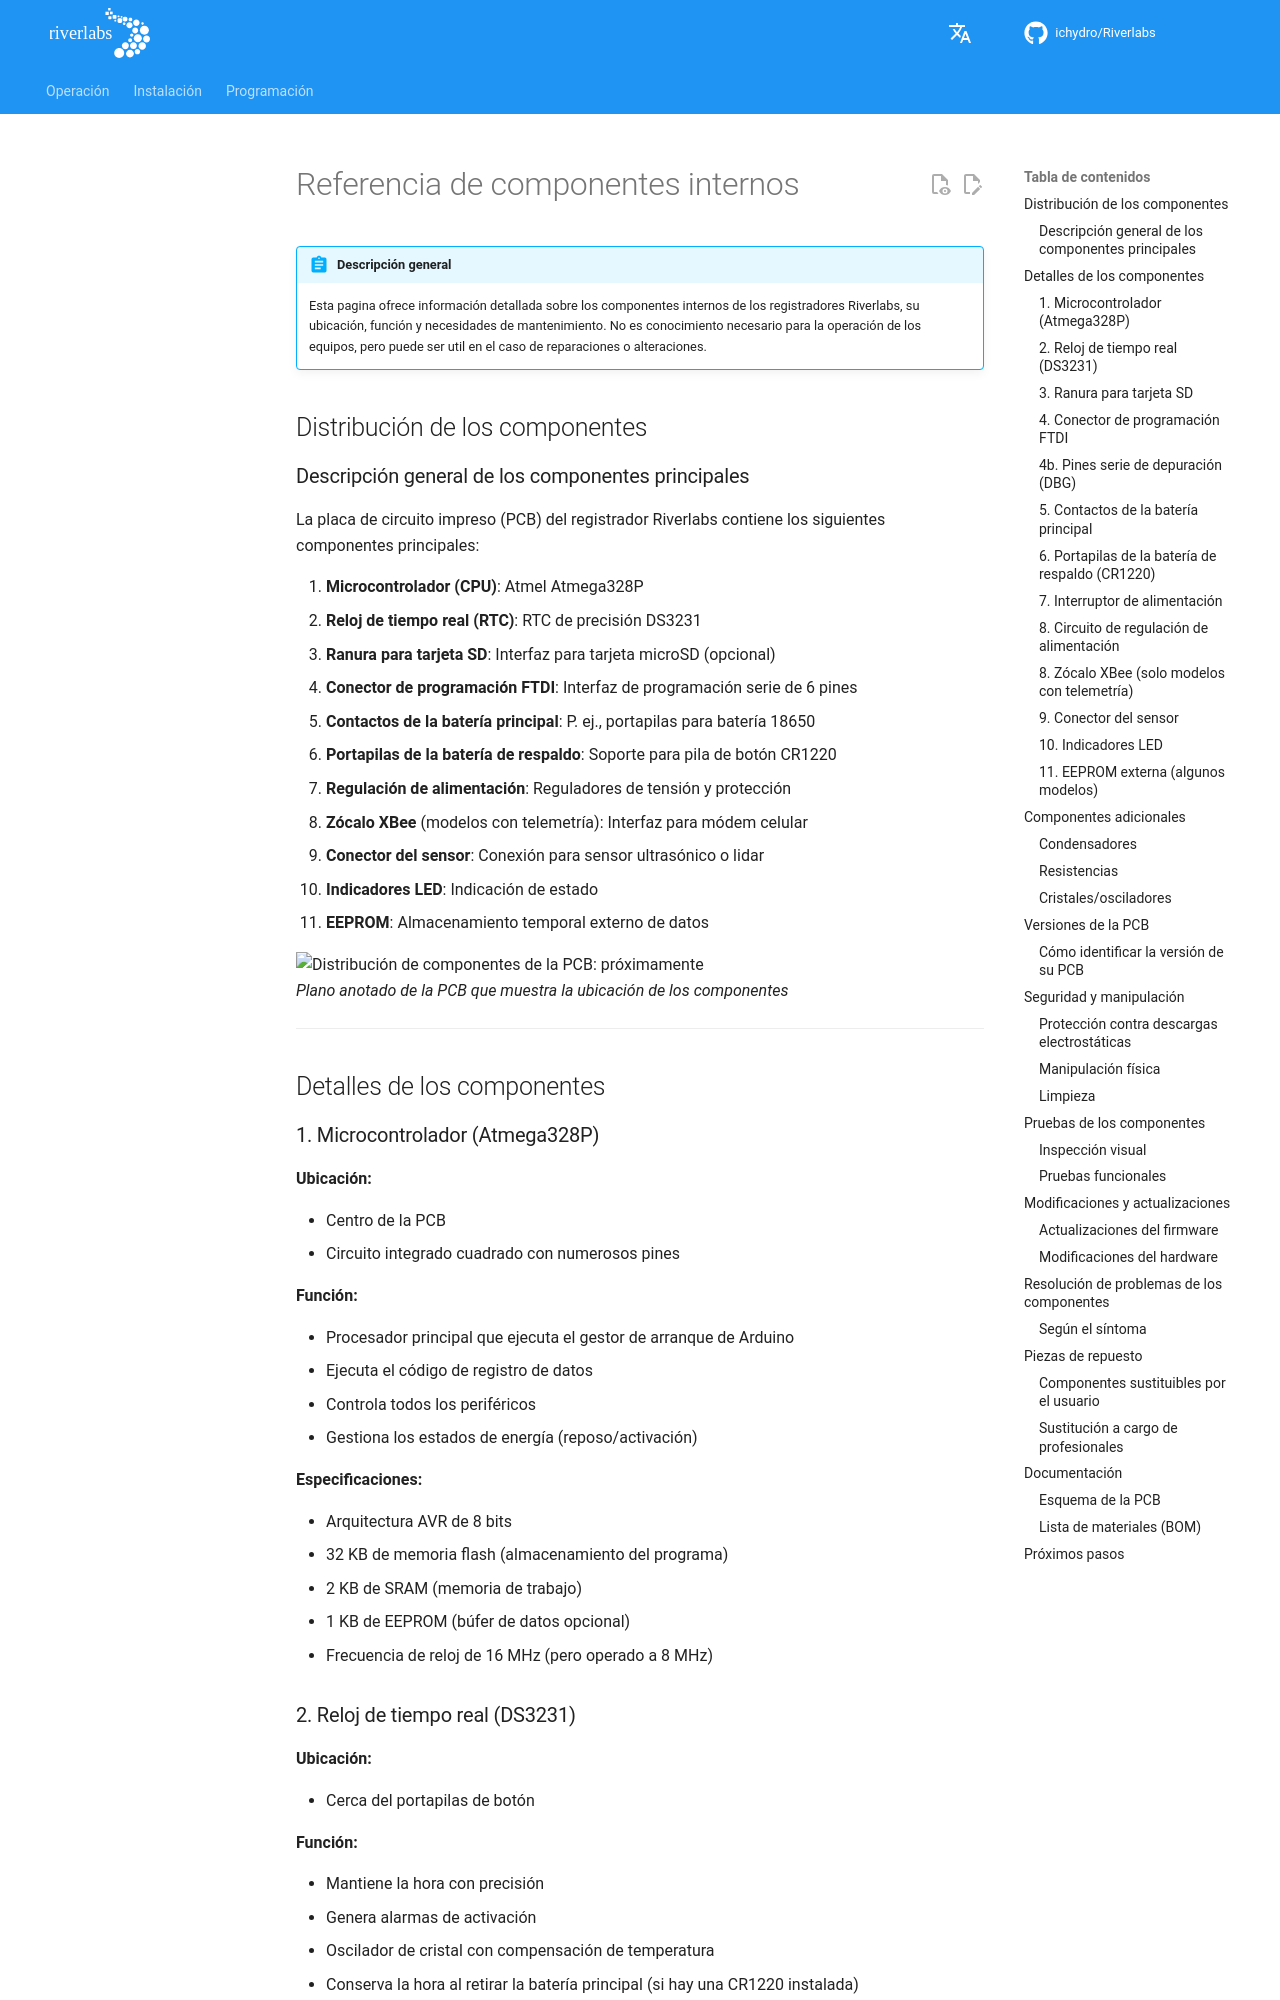

repository: ICHydro/Riverlabs · page: es/operation/hardware/internal-components/index.html · generator: mkdocs

# Referencia de componentes internos

!!! abstract "Descripción general"
    Esta pagina ofrece información detallada sobre los componentes internos de los registradores Riverlabs, su ubicación, función y necesidades de mantenimiento. No es conocimiento necesario para la operación de los equipos, pero puede ser util en el caso de reparaciones o alteraciones.

## Distribución de los componentes

### Descripción general de los componentes principales

La placa de circuito impreso (PCB) del registrador Riverlabs contiene los siguientes componentes principales:

1. **Microcontrolador (CPU)**: Atmel Atmega328P
2. **Reloj de tiempo real (RTC)**: RTC de precisión DS3231
3. **Ranura para tarjeta SD**: Interfaz para tarjeta microSD (opcional)
4. **Conector de programación FTDI**: Interfaz de programación serie de 6 pines
5. **Contactos de la batería principal**: P. ej., portapilas para batería 18650
6. **Portapilas de la batería de respaldo**: Soporte para pila de botón CR1220
7. **Regulación de alimentación**: Reguladores de tensión y protección
8. **Zócalo XBee** (modelos con telemetría): Interfaz para módem celular
9. **Conector del sensor**: Conexión para sensor ultrasónico o lidar
10. **Indicadores LED**: Indicación de estado
11. **EEPROM**: Almacenamiento temporal externo de datos

![Distribución de componentes de la PCB: próximamente](../../assets/images/pcb-layout-annotated.png)<br>
*Plano anotado de la PCB que muestra la ubicación de los componentes*

---

## Detalles de los componentes

### 1. Microcontrolador (Atmega328P)

**Ubicación:**

- Centro de la PCB
- Circuito integrado cuadrado con numerosos pines

**Función:**

- Procesador principal que ejecuta el gestor de arranque de Arduino
- Ejecuta el código de registro de datos
- Controla todos los periféricos
- Gestiona los estados de energía (reposo/activación)

**Especificaciones:**

- Arquitectura AVR de 8 bits
- 32 KB de memoria flash (almacenamiento del programa)
- 2 KB de SRAM (memoria de trabajo)
- 1 KB de EEPROM (búfer de datos opcional)
- Frecuencia de reloj de 16 MHz (pero operado a 8 MHz)
